3-way image classification set "poultry_dataset" from GitHub (karthikredddy7github/Poultry_disease_detect-AI); label vocabulary: cocci, healthy, salmo.

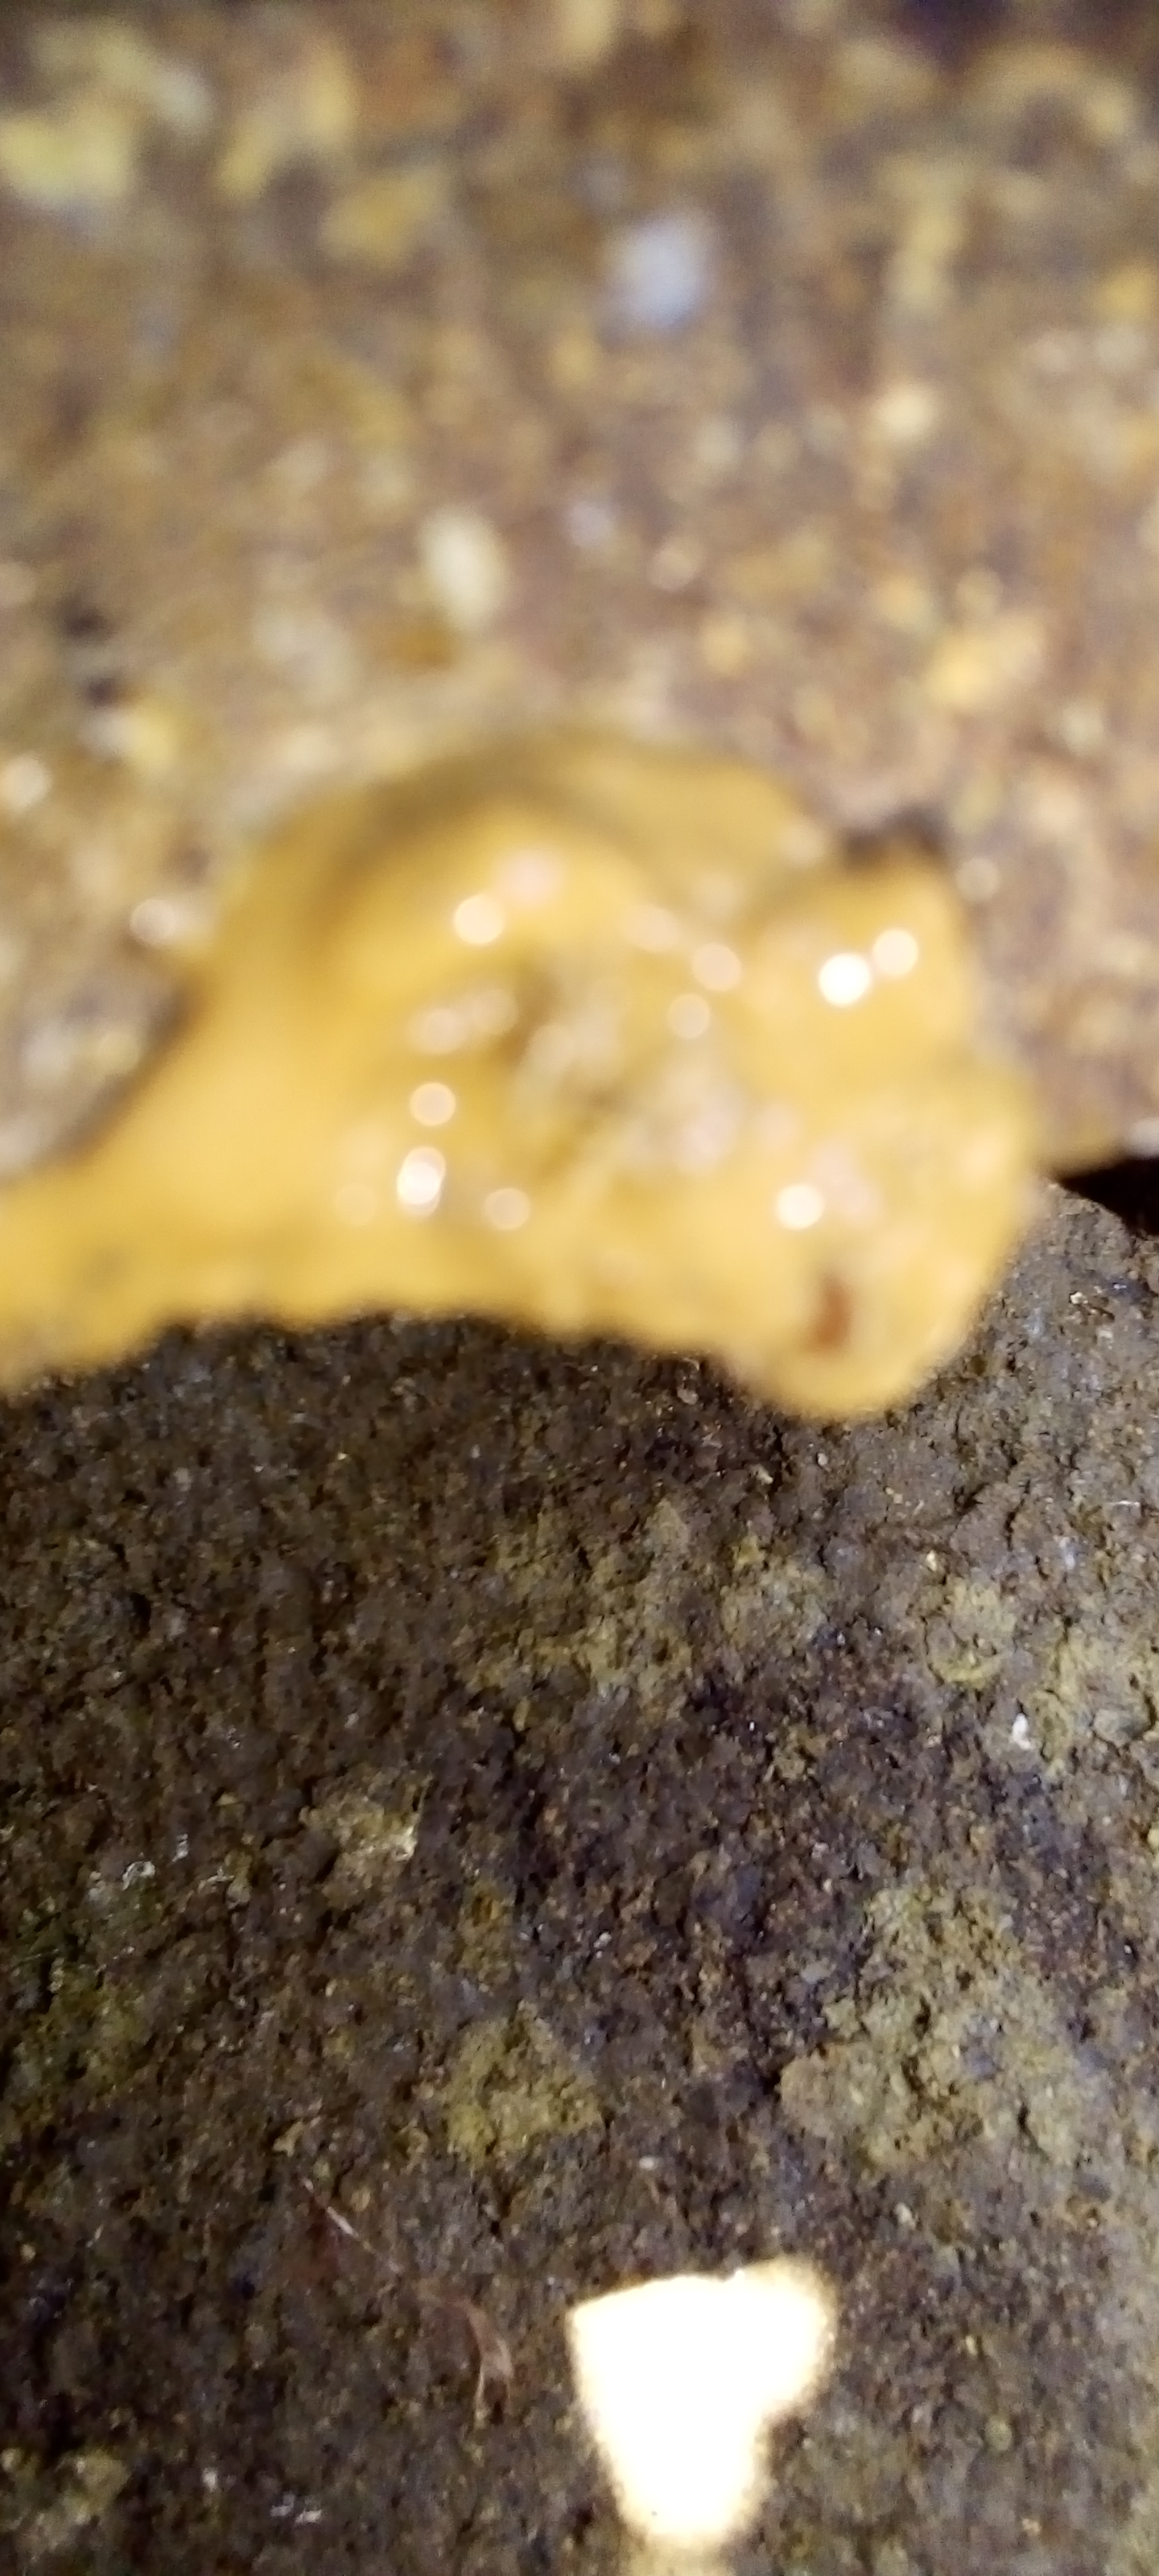
Label: cocci

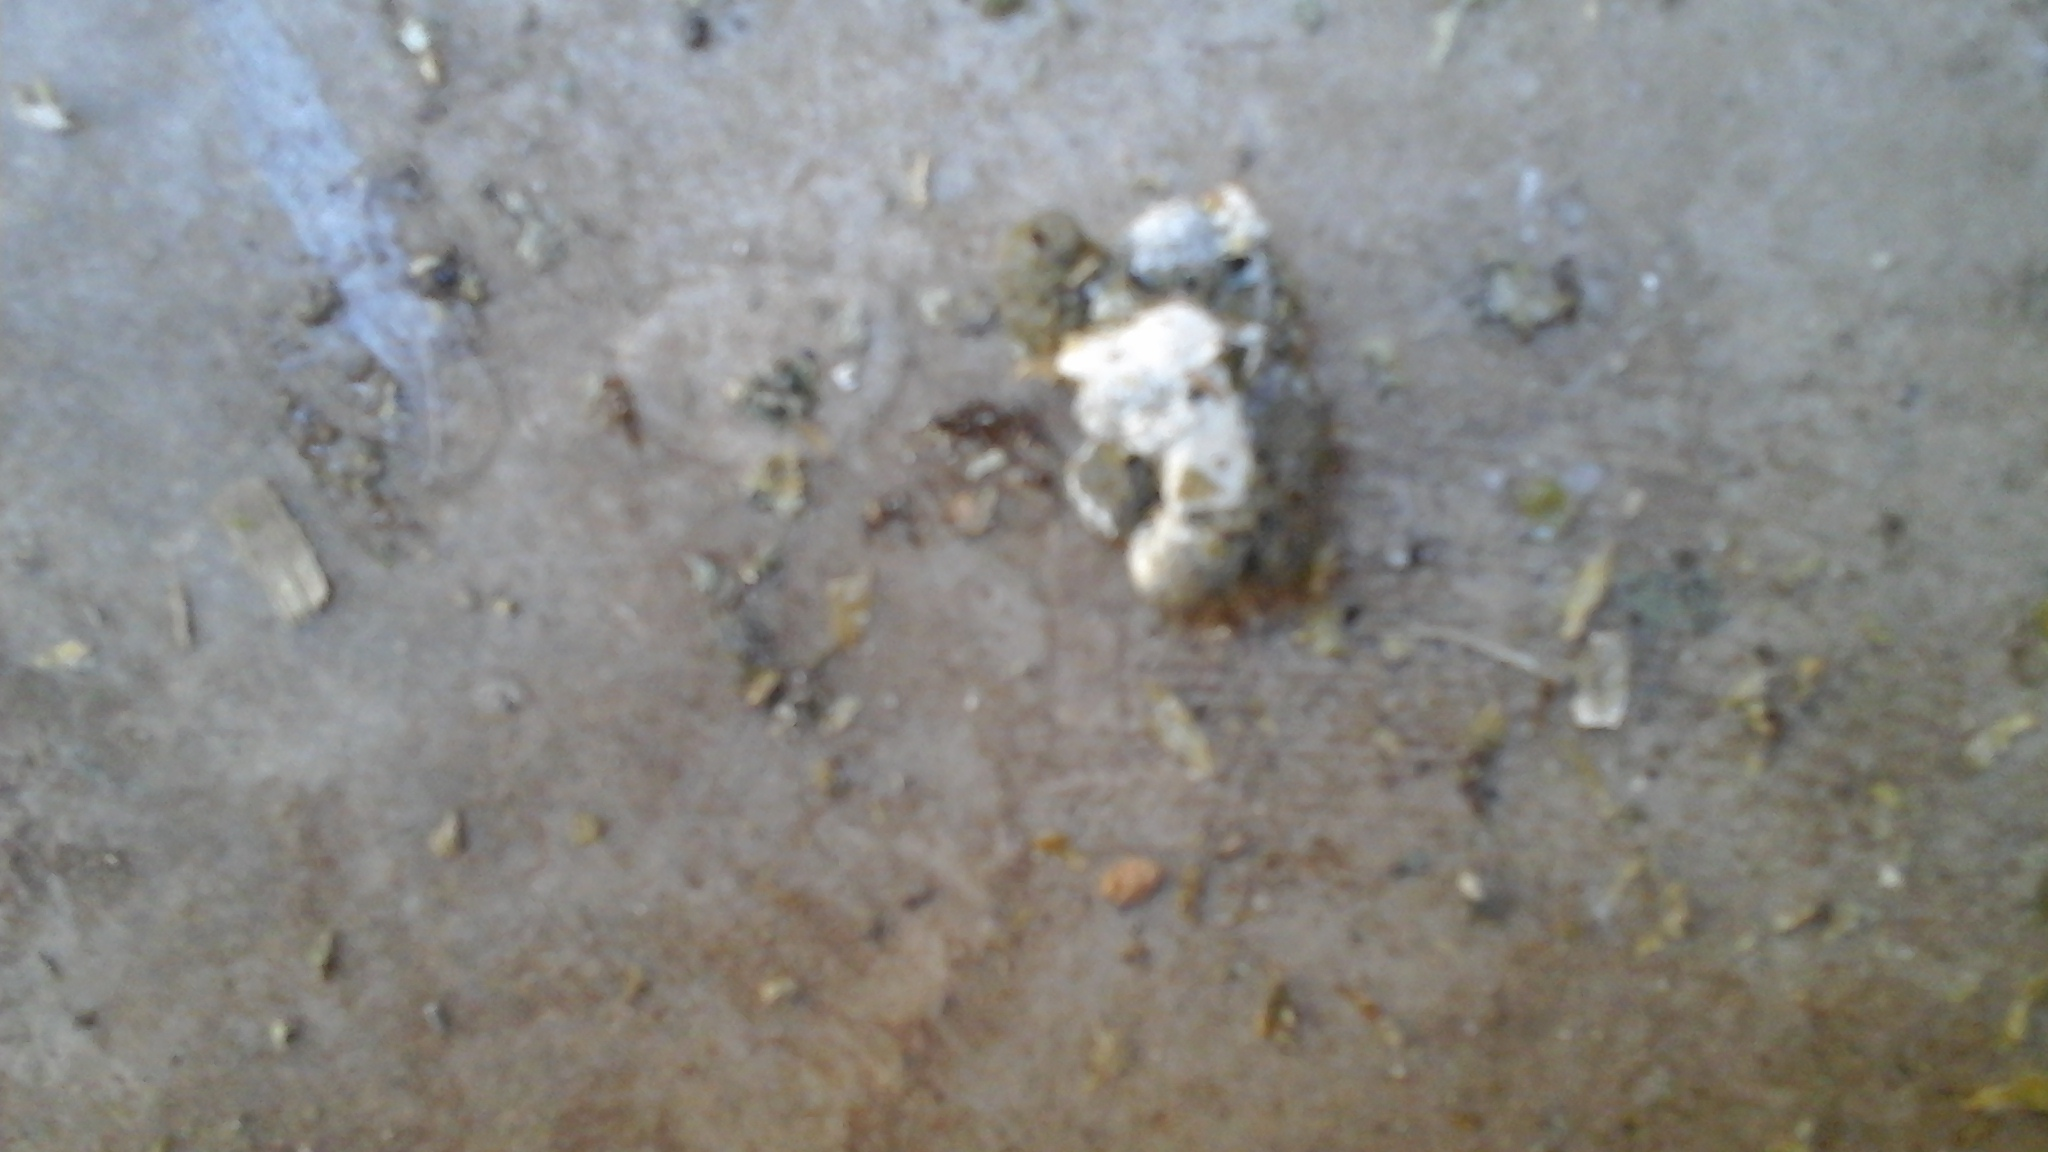
Label: healthy

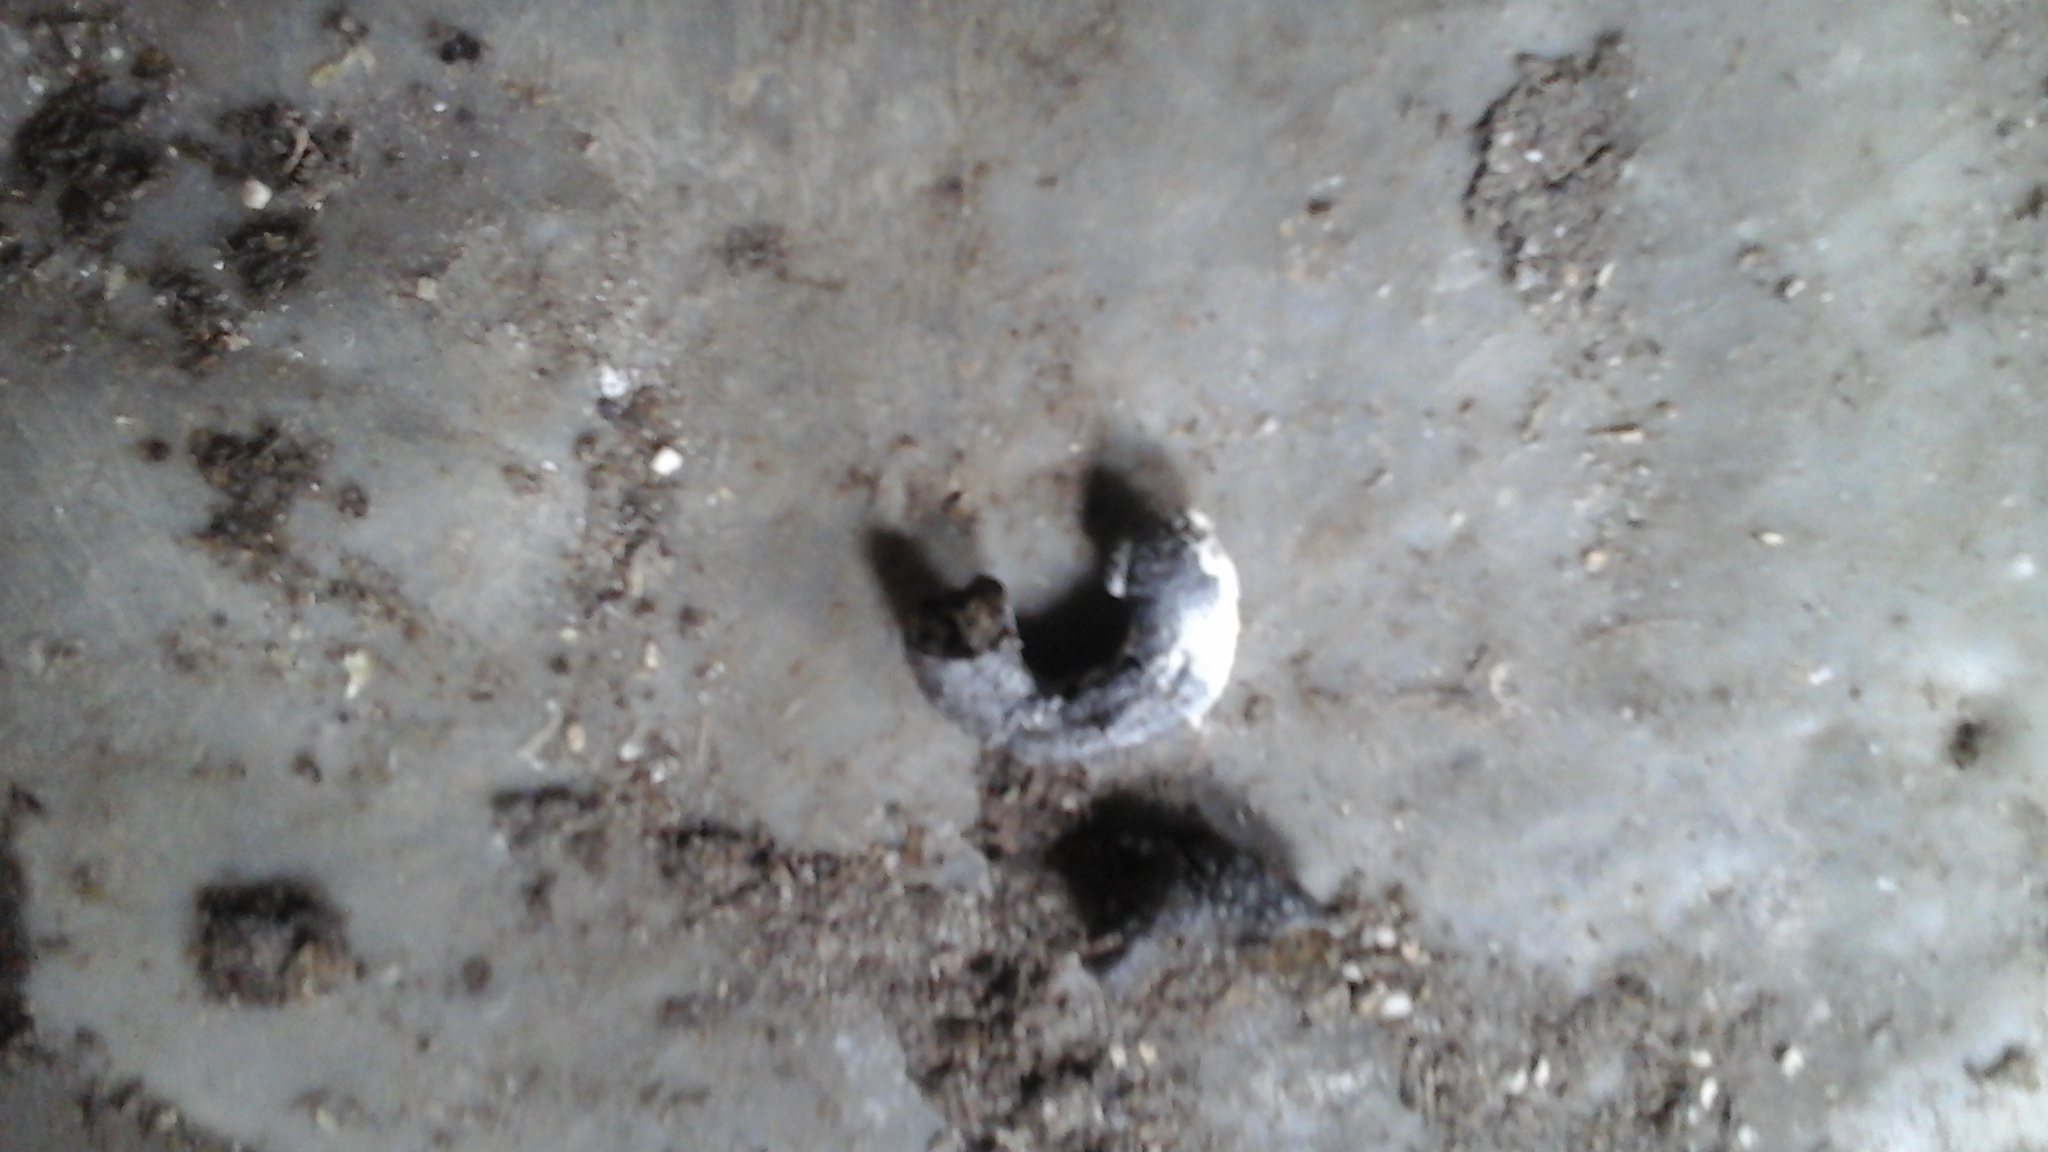
Label: salmo

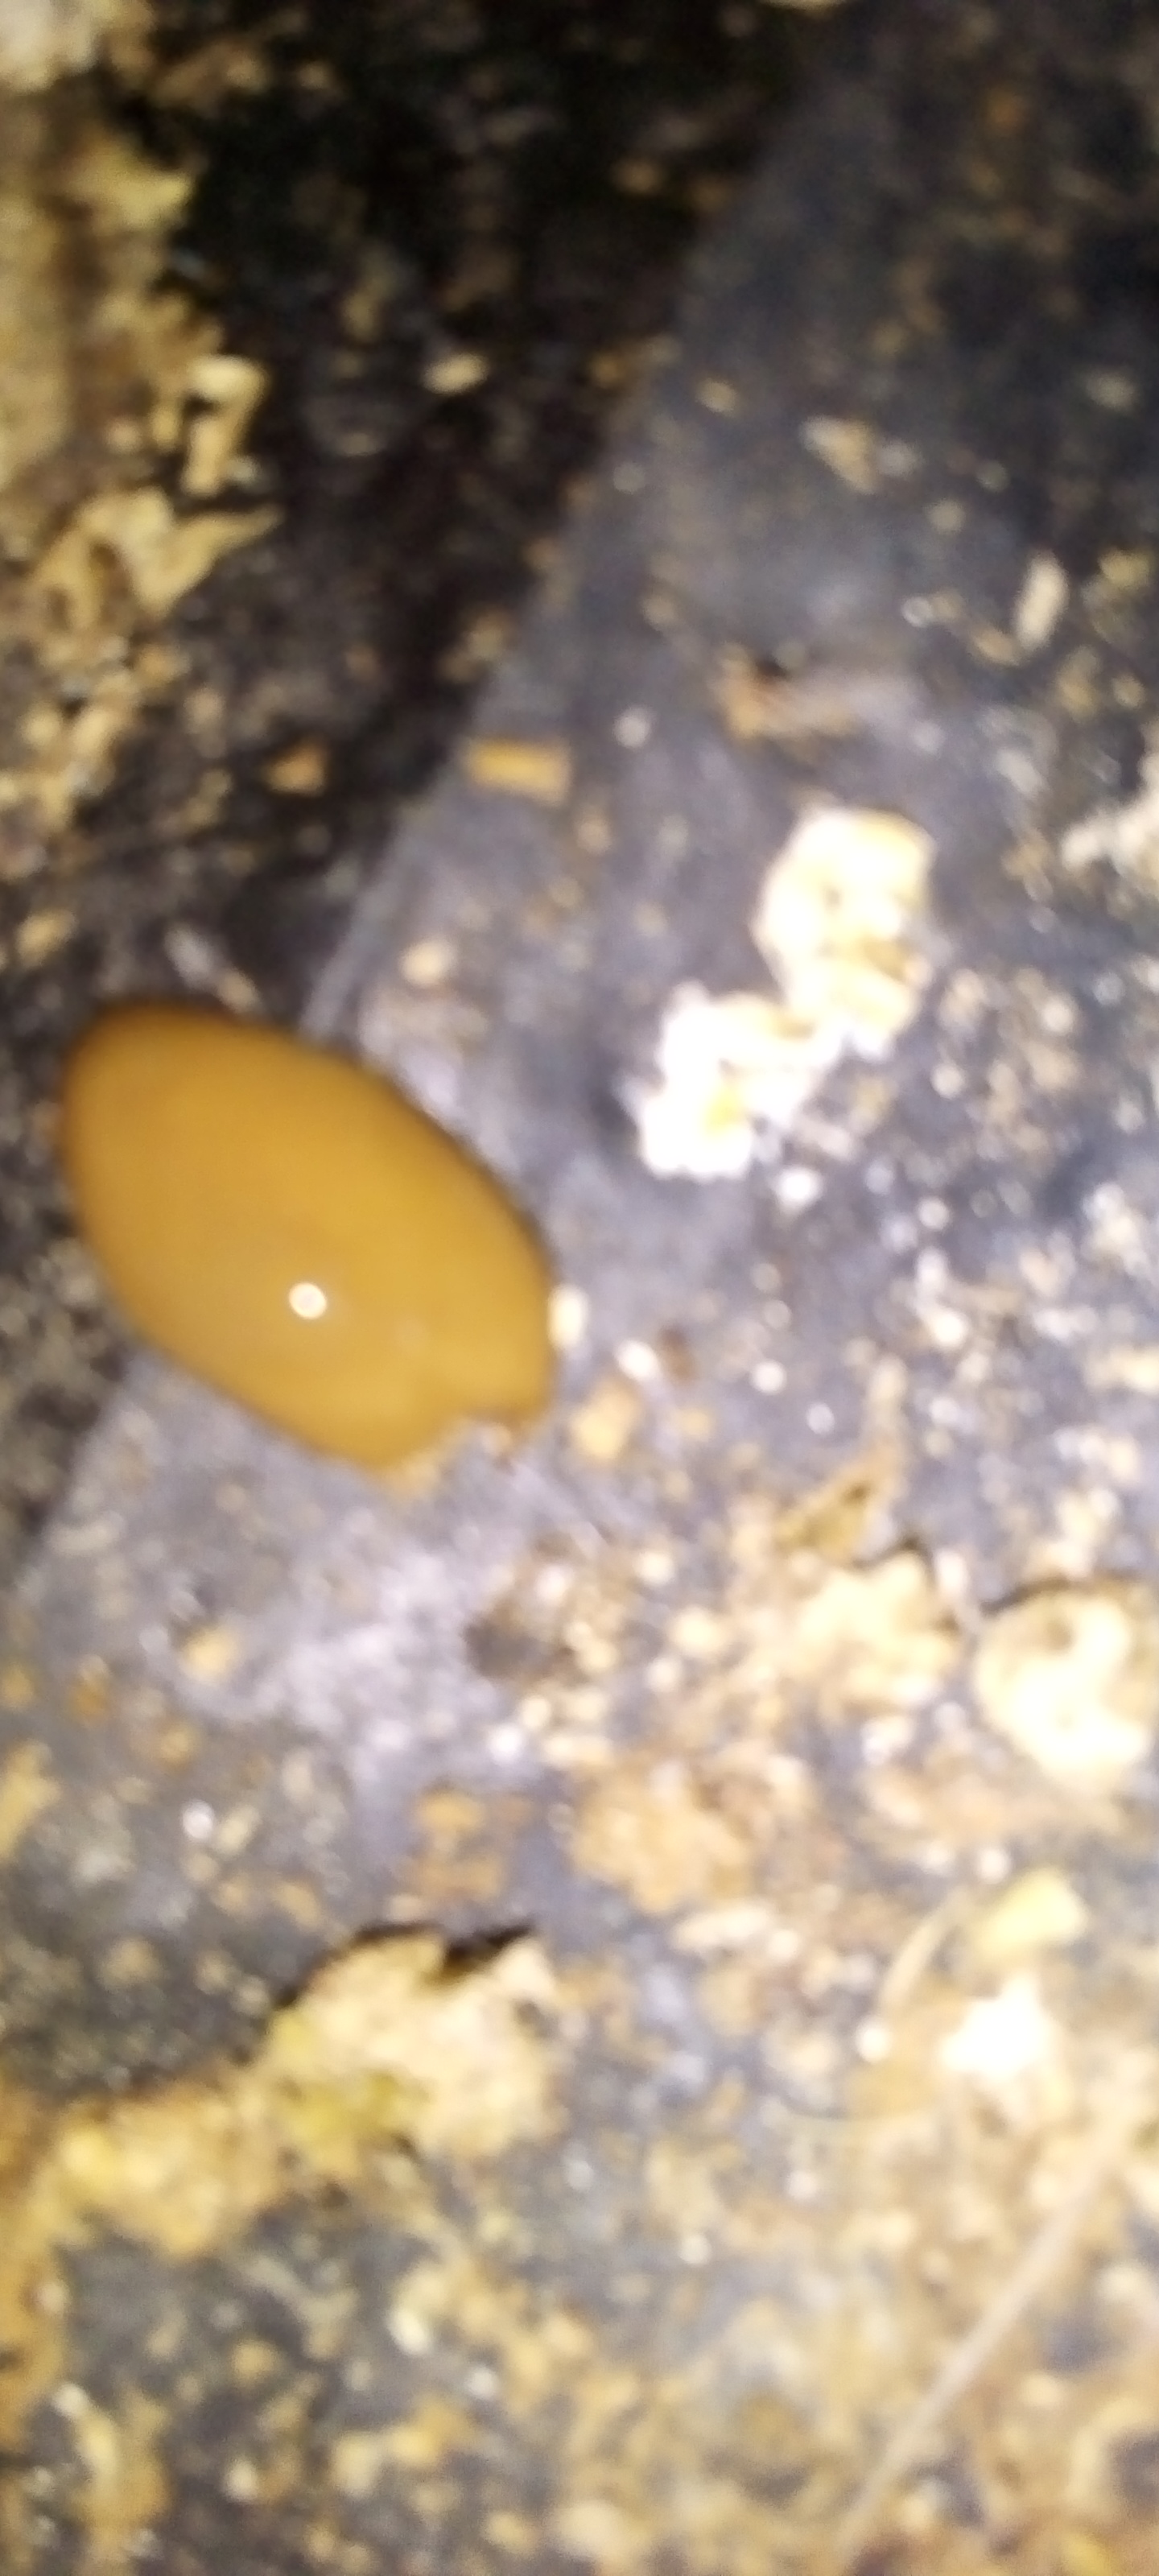
Label: cocci

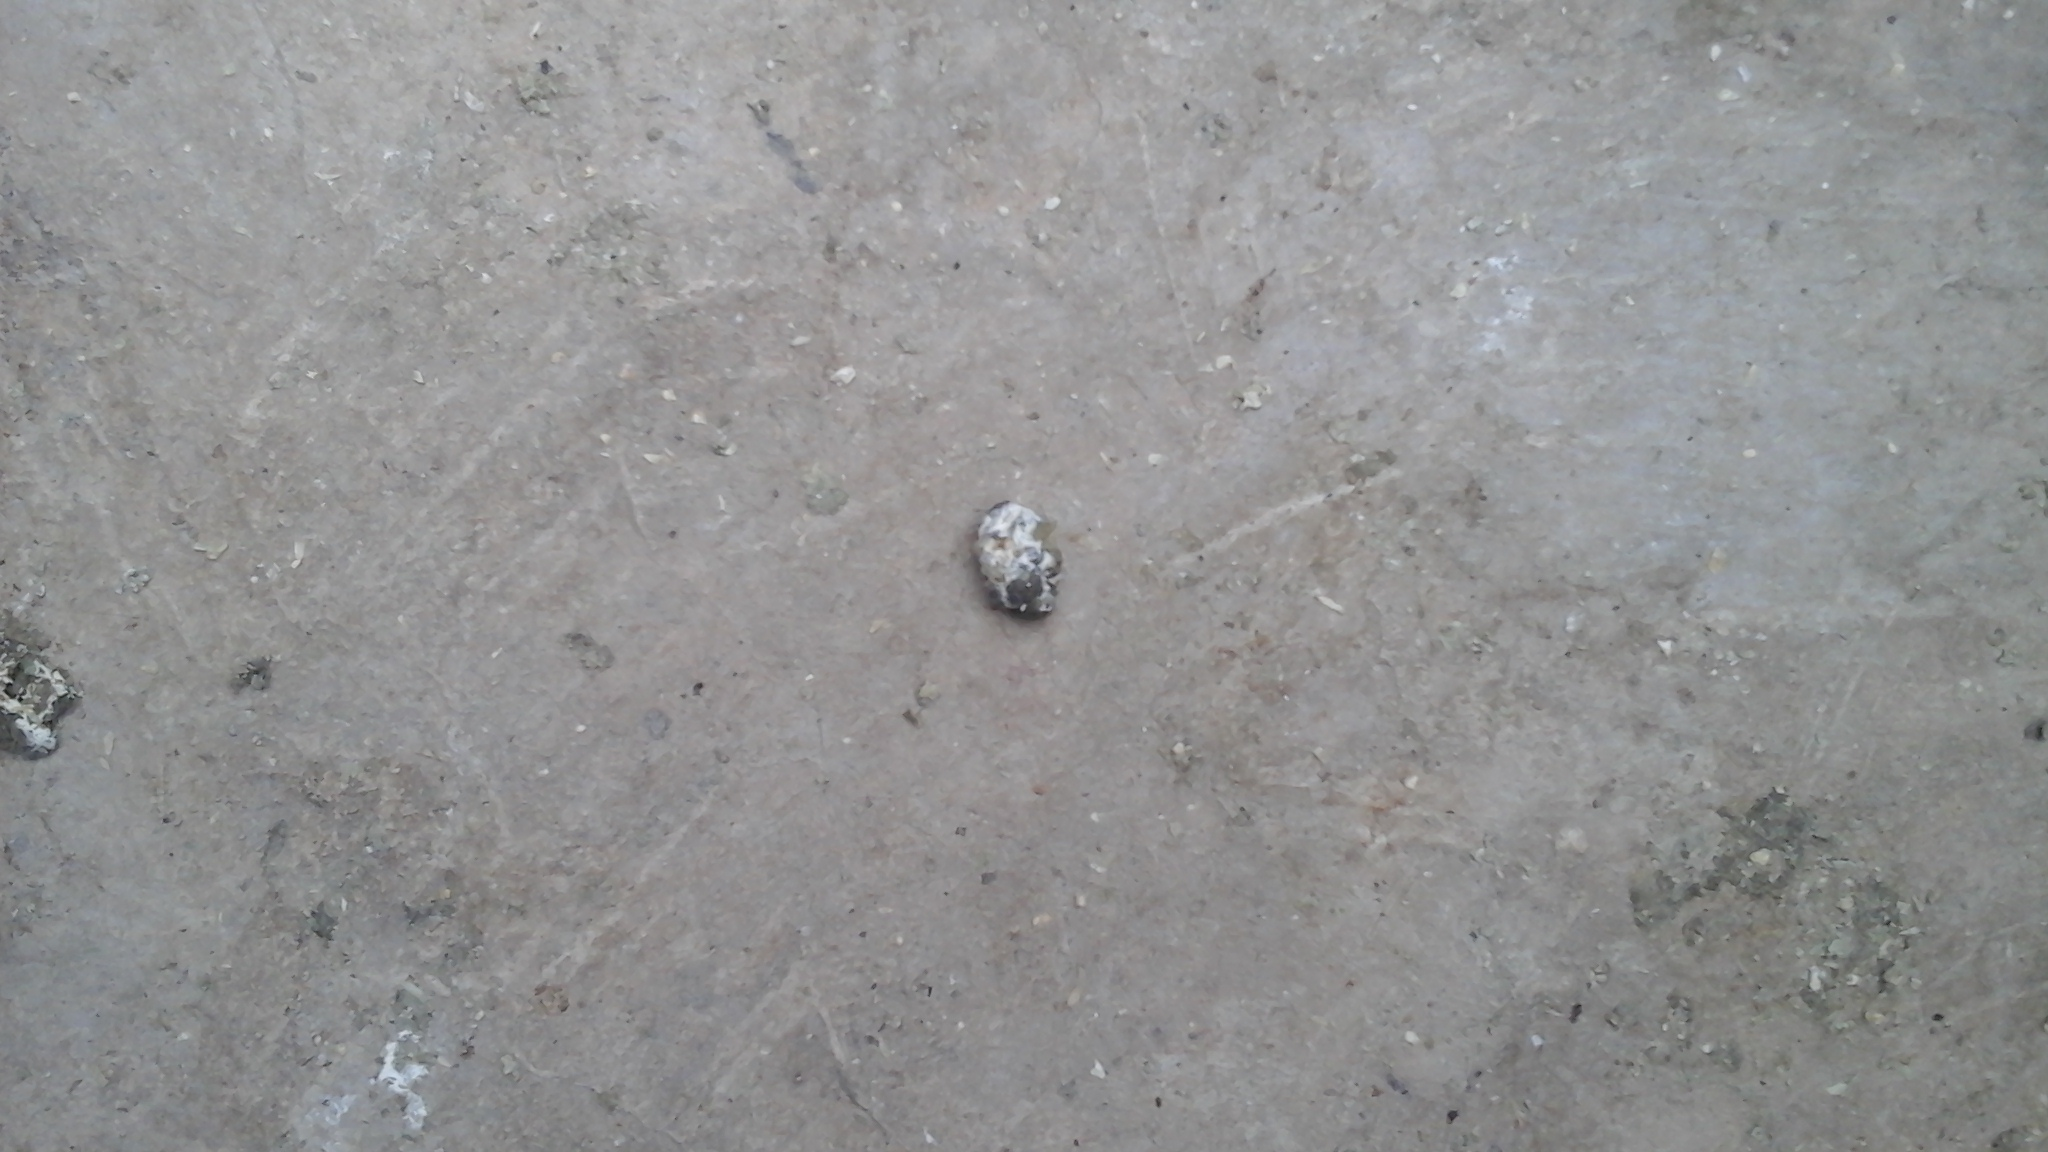
Label: healthy

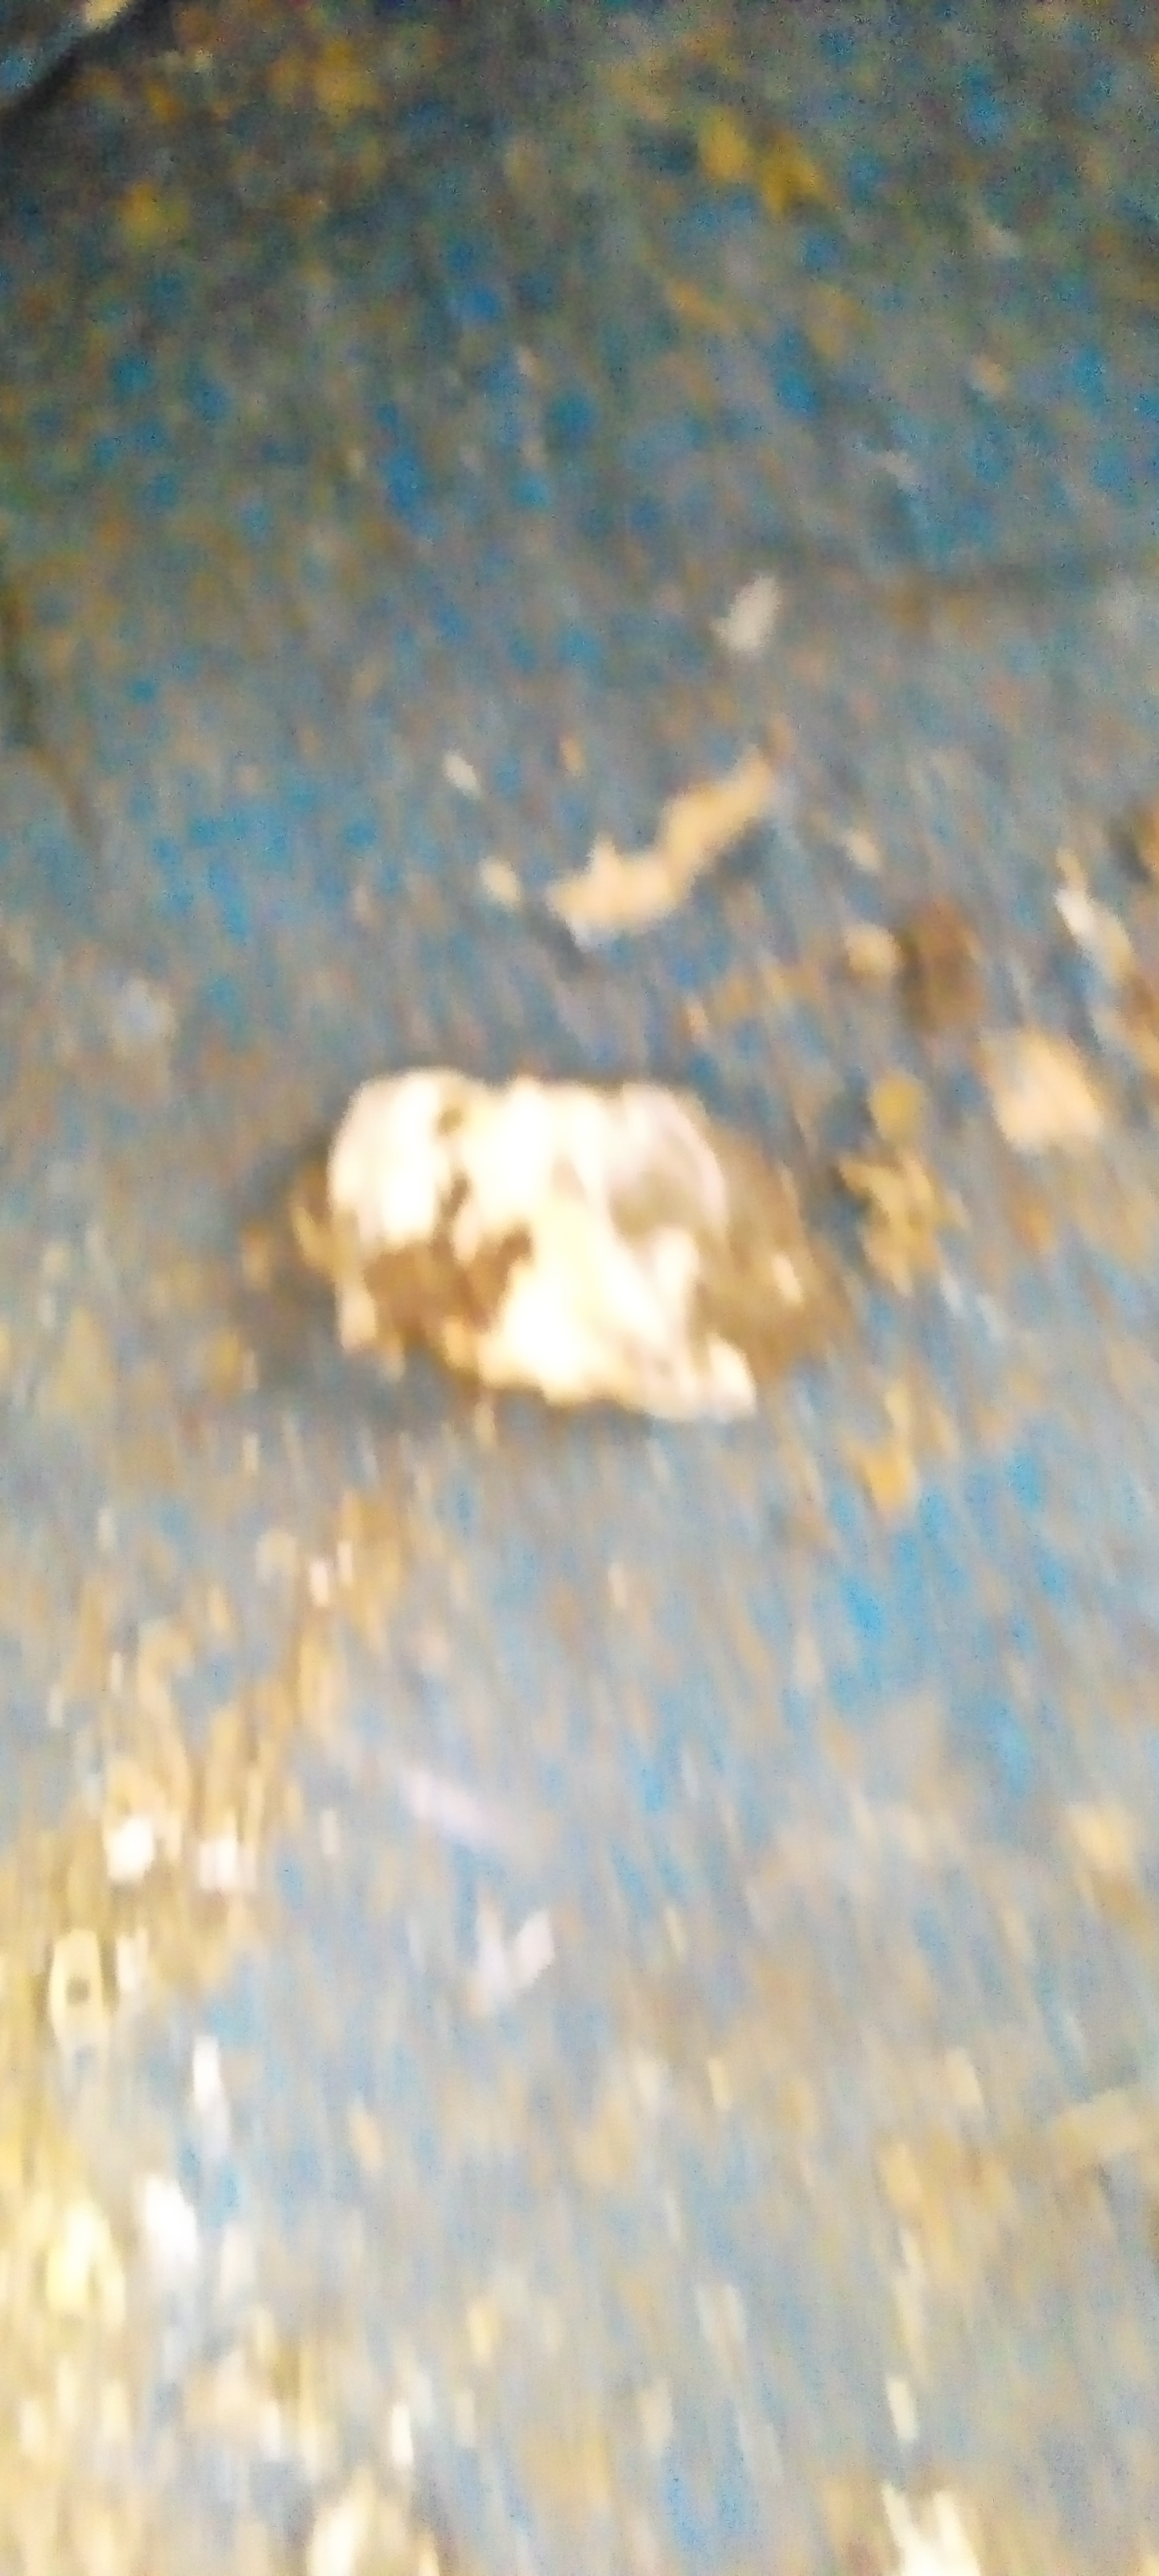
Label: salmo
